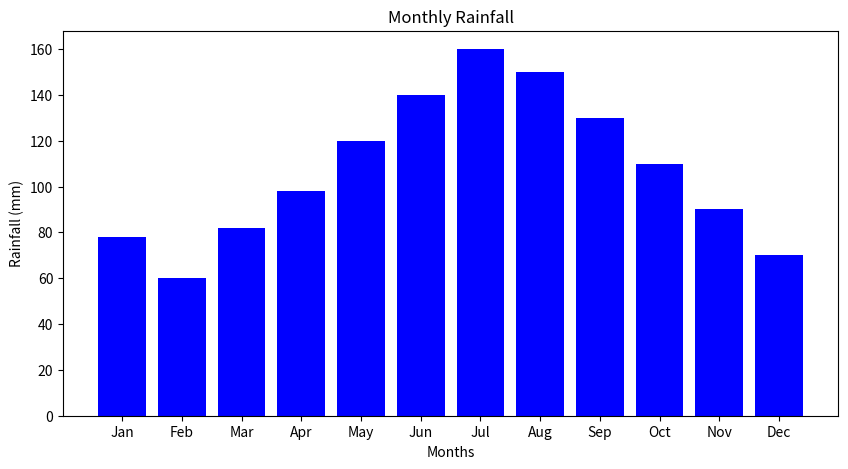
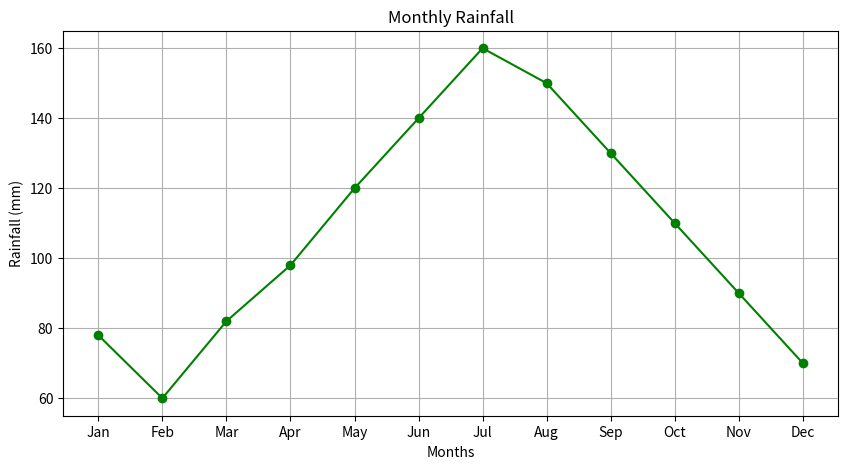
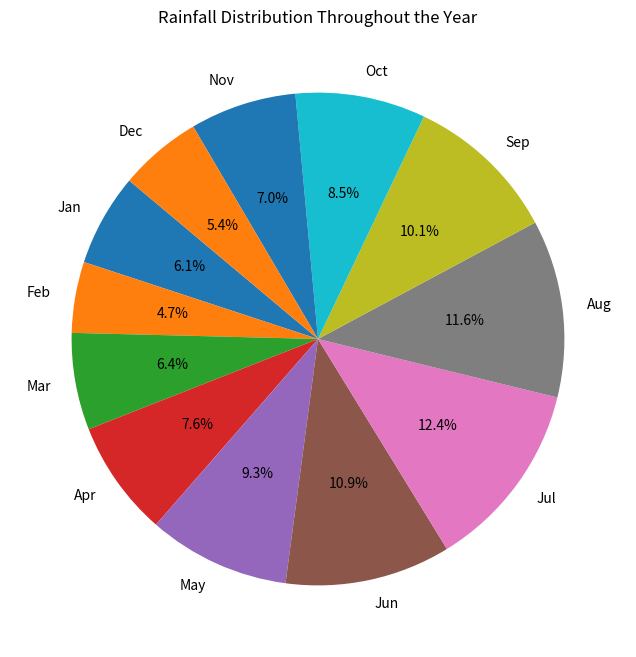
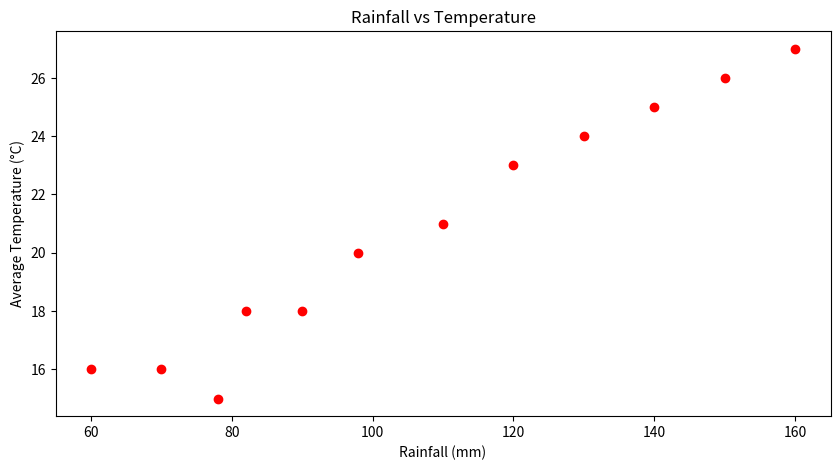
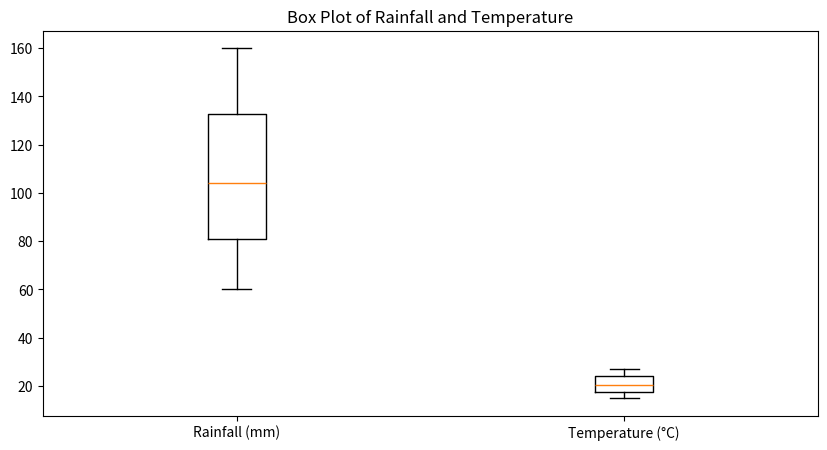

These charts were generated, in order, by the following Python code:
import matplotlib.pyplot as plt
import numpy as np

# Dữ liệu giả lập về lượng mưa trong các tháng của năm
months = ['Jan', 'Feb', 'Mar', 'Apr', 'May', 'Jun', 'Jul', 'Aug', 'Sep', 'Oct', 'Nov', 'Dec']
rainfall = [78, 60, 82, 98, 120, 140, 160, 150, 130, 110, 90, 70]
temperature = [15, 16, 18, 20, 23, 25, 27, 26, 24, 21, 18, 16]

# 1. Biểu đồ cột (Bar Chart)
plt.figure(figsize=(10, 5))
plt.bar(months, rainfall, color='blue')
plt.xlabel('Months')
plt.ylabel('Rainfall (mm)')
plt.title('Monthly Rainfall')
plt.show()

# Đánh giá ý nghĩa:
# Biểu đồ cột giúp chúng ta dễ dàng so sánh lượng mưa giữa các tháng.
# Ta có thể thấy rõ ràng rằng các tháng mùa hè có lượng mưa cao hơn.

# 2. Biểu đồ đường (Line Chart)
plt.figure(figsize=(10, 5))
plt.plot(months, rainfall, marker='o', linestyle='-', color='green')
plt.xlabel('Months')
plt.ylabel('Rainfall (mm)')
plt.title('Monthly Rainfall')
plt.grid(True)
plt.show()

# Đánh giá ý nghĩa:
# Biểu đồ đường cho thấy xu hướng thay đổi lượng mưa theo thời gian.
# Ta có thể thấy rõ xu hướng tăng lượng mưa từ tháng 1 đến tháng 7, sau đó giảm dần.

# 3. Biểu đồ tròn (Pie Chart)
plt.figure(figsize=(8, 8))
plt.pie(rainfall, labels=months, autopct='%1.1f%%', startangle=140)
plt.title('Rainfall Distribution Throughout the Year')
plt.show()

# Đánh giá ý nghĩa:
# Biểu đồ tròn cho biết tỷ lệ phần trăm lượng mưa của mỗi tháng so với tổng lượng mưa cả năm.
# Giúp ta thấy được tháng nào đóng góp lượng mưa nhiều nhất.

# 4. Biểu đồ phân tán (Scatter Plot)
plt.figure(figsize=(10, 5))
plt.scatter(rainfall, temperature, color='red')
plt.xlabel('Rainfall (mm)')
plt.ylabel('Average Temperature (°C)')
plt.title('Rainfall vs Temperature')
plt.show()

# Đánh giá ý nghĩa:
# Biểu đồ phân tán cho thấy mối quan hệ giữa lượng mưa và nhiệt độ trung bình.
# Từ biểu đồ này, ta có thể thấy rằng nhiệt độ có xu hướng tăng khi lượng mưa tăng đến một mức nhất định.

# 5. Biểu đồ hộp (Box Plot)
plt.figure(figsize=(10, 5))
data = [rainfall, temperature]
plt.boxplot(data, tick_labels=['Rainfall (mm)', 'Temperature (°C)'])
plt.title('Box Plot of Rainfall and Temperature')
plt.show()

# Đánh giá ý nghĩa:
# Biểu đồ hộp cho thấy phân phối của dữ liệu, bao gồm các giá trị trung vị, tứ phân vị và các giá trị ngoại lệ.
# Giúp ta hiểu rõ hơn về sự biến động của lượng mưa và nhiệt độ trong năm.
